Run: headless pygame with SDL's dummy video driver; simulated clock (each Clock.tick advances the game by its frame time, no real sleeping); random seed 0; keys injected as events and as key.get_pressed() state; no mouse input.
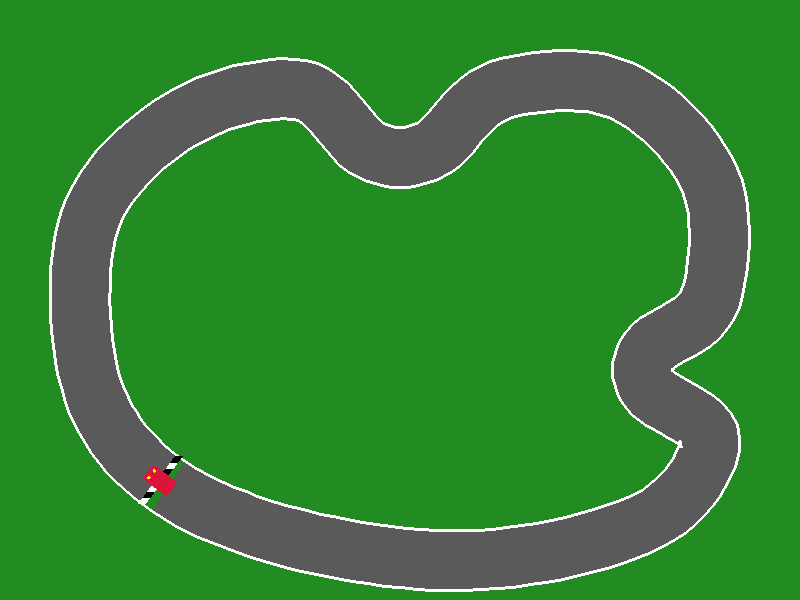
Frame 1 of 4 · flips 1–60 · no input
Frame 2 of 4 · flips 61–180 · tapped SPACE, RETURN · held RIGHT (→), D · screen unchanged from frame 1, image omitted
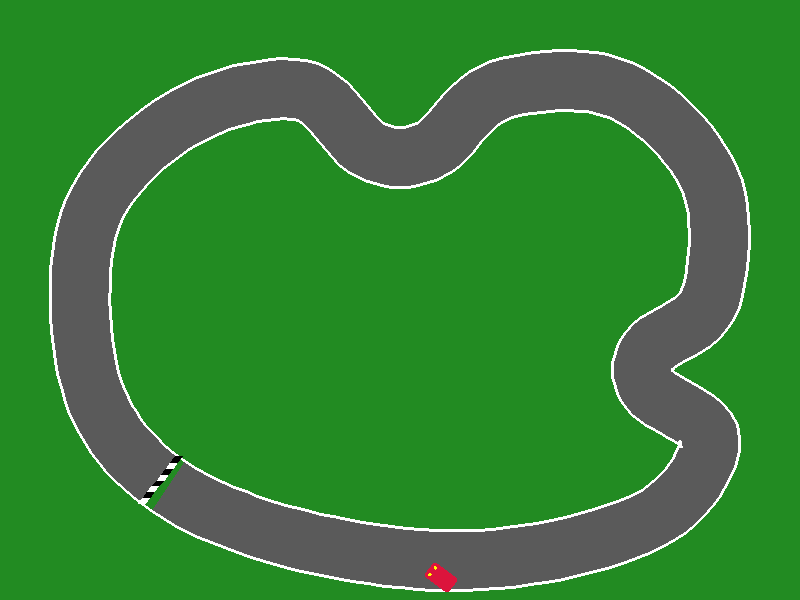
Frame 3 of 4 · flips 181–300 · held DOWN (↓), S
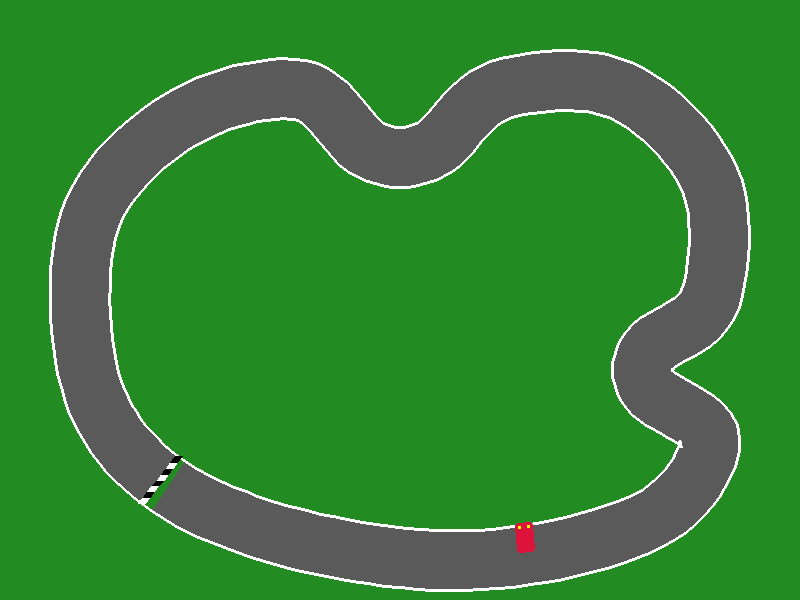
Frame 4 of 4 · flips 301–420 · held LEFT (←), A, UP (↑), W

The pygame program that drew these frames:

import pygame
import math

# Initialize Pygame
pygame.init()
WIDTH, HEIGHT = 800, 600
screen = pygame.display.set_mode((WIDTH, HEIGHT))
clock = pygame.time.Clock()

# Colors
GREEN = (34, 139, 34)
RED = (220, 20, 60)
BLACK = (0, 0, 0)
GRAY = (90, 90, 90)
WHITE = (255, 255, 255)


def catmull_rom_point(p0, p1, p2, p3, t):
    t2 = t * t
    t3 = t2 * t
    x = 0.5 * ((2 * p1[0]) + (-p0[0] + p2[0]) * t +
               (2 * p0[0] - 5 * p1[0] + 4 * p2[0] - p3[0]) * t2 +
               (-p0[0] + 3 * p1[0] - 3 * p2[0] + p3[0]) * t3)
    y = 0.5 * ((2 * p1[1]) + (-p0[1] + p2[1]) * t +
               (2 * p0[1] - 5 * p1[1] + 4 * p2[1] - p3[1]) * t2 +
               (-p0[1] + 3 * p1[1] - 3 * p2[1] + p3[1]) * t3)
    return (x, y)


class Track:
    # Control points for the track's centerline (closed loop). The dip near
    # the top and the kink on the right side keep this from being a plain
    # oval, without needing hard right-angle corners.
    CONTROL_POINTS = [
        (160, 480), (90, 380), (90, 220), (180, 120), (300, 90),
        (370, 150), (430, 150), (500, 90), (620, 90), (710, 180),
        (710, 300), (650, 350), (650, 390), (710, 440), (650, 520),
        (480, 560), (300, 540),
    ]
    HALF_WIDTH = 30
    SUBDIVISIONS = 12

    def __init__(self):
        self.centerline = self._smooth(self.CONTROL_POINTS, self.SUBDIVISIONS)
        self.outer, self.inner = self._boundaries(self.centerline, self.HALF_WIDTH)
        self.road_polygon = self.outer + list(reversed(self.inner))

    @staticmethod
    def _smooth(points, subdivisions):
        n = len(points)
        smoothed = []
        for i in range(n):
            p0, p1 = points[(i - 1) % n], points[i]
            p2, p3 = points[(i + 1) % n], points[(i + 2) % n]
            for j in range(subdivisions):
                smoothed.append(catmull_rom_point(p0, p1, p2, p3, j / subdivisions))
        return smoothed

    @staticmethod
    def _boundaries(points, half_width):
        n = len(points)
        outer, inner = [], []
        for i in range(n):
            prev_p, next_p = points[(i - 1) % n], points[(i + 1) % n]
            dx, dy = next_p[0] - prev_p[0], next_p[1] - prev_p[1]
            length = math.hypot(dx, dy) or 1
            nx, ny = -dy / length, dx / length
            px, py = points[i]
            outer.append((px + nx * half_width, py + ny * half_width))
            inner.append((px - nx * half_width, py - ny * half_width))
        return outer, inner

    def constrain_position(self, x, y, radius):
        """Push (x, y) back inside the road if it strays past the curbs."""
        nearest_i = min(
            range(len(self.centerline)),
            key=lambda i: (self.centerline[i][0] - x) ** 2 + (self.centerline[i][1] - y) ** 2,
        )
        cx, cy = self.centerline[nearest_i]
        dx, dy = x - cx, y - cy
        dist = math.hypot(dx, dy)
        max_dist = max(0.0, self.HALF_WIDTH - radius)
        if dist > max_dist and dist > 0:
            scale = max_dist / dist
            x = cx + dx * scale
            y = cy + dy * scale
        return x, y

    def start_pose(self):
        """Center point and facing angle (degrees, Car convention) at the start line."""
        center = self.centerline[0]
        prev_p, next_p = self.centerline[-1], self.centerline[1]
        tx, ty = next_p[0] - prev_p[0], next_p[1] - prev_p[1]
        length = math.hypot(tx, ty) or 1
        tx, ty = tx / length, ty / length
        angle = math.degrees(math.atan2(ty, -tx)) - 90
        return center, angle

    def draw(self, surface):
        pygame.draw.polygon(surface, GRAY, self.road_polygon)
        pygame.draw.lines(surface, WHITE, True, self.outer, 3)
        pygame.draw.lines(surface, WHITE, True, self.inner, 3)
        self._draw_start_line(surface)

    def _draw_start_line(self, surface):
        center = self.centerline[0]
        prev_p, next_p = self.centerline[-1], self.centerline[1]
        dx, dy = next_p[0] - prev_p[0], next_p[1] - prev_p[1]
        length = math.hypot(dx, dy) or 1
        nx, ny = -dy / length, dx / length
        segments = 8
        for i in range(segments):
            t0 = -self.HALF_WIDTH + (2 * self.HALF_WIDTH) * i / segments
            t1 = -self.HALF_WIDTH + (2 * self.HALF_WIDTH) * (i + 1) / segments
            p0 = (center[0] + nx * t0, center[1] + ny * t0)
            p1 = (center[0] + nx * t1, center[1] + ny * t1)
            color = WHITE if i % 2 == 0 else BLACK
            pygame.draw.line(surface, color, p0, p1, 8)


class Car:
    def __init__(self, x, y, track):
        # Position and dimensions
        self.x = x
        self.y = y
        self.width = 18
        self.height = 30
        self.collision_radius = (self.width + self.height) / 4
        self.track = track

        # Movement physics vectors
        self.speed = 0
        self.max_speed = 6
        self.acceleration = 0.15
        self.brake_deceleration = 0.2
        self.friction = 0.05

        # Steering parameters
        self.angle = 0  # In degrees
        self.turn_speed = 4

        # car surface
        self.original_image = pygame.Surface((self.width, self.height), pygame.SRCALPHA)
        pygame.draw.rect(self.original_image, RED, (0, 0, self.width, self.height), border_radius=3)
        # headlamp positions
        lamp = max(2, self.width // 6)
        lamp_y = self.height - lamp - 3
        pygame.draw.rect(self.original_image, (255, 255, 0), (self.width // 6, lamp_y, lamp, lamp))
        pygame.draw.rect(self.original_image, (255, 255, 0), (self.width - self.width // 6 - lamp, lamp_y, lamp, lamp))

    def update(self, keys):
        # Steering (Only steer if moving)
        if self.speed != 0:
            # Reverse steering logic when backing up
            direction_modifier = 1 if self.speed > 0 else -1
            if keys[pygame.K_LEFT] or keys[pygame.K_a]:
                self.angle += self.turn_speed * direction_modifier
            if keys[pygame.K_RIGHT] or keys[pygame.K_d]:
                self.angle -= self.turn_speed * direction_modifier

        # Acceleration and Braking
        if keys[pygame.K_UP] or keys[pygame.K_w]:
            if self.speed < self.max_speed:
                self.speed += self.acceleration
        elif keys[pygame.K_DOWN] or keys[pygame.K_s]:
            if self.speed > -self.max_speed / 2:  # Reverse is slower
                self.speed -= self.brake_deceleration
        else:
            # slows the car when no keys are pressed
            if self.speed > 0:
                self.speed = max(0, self.speed - self.friction)
            elif self.speed < 0:
                self.speed = min(0, self.speed + self.friction)

        # vector offsets
        radians = math.radians(self.angle + 90)
        self.x -= self.speed * math.cos(radians)
        self.y += self.speed * math.sin(radians)

        # keep the car on the road, between the inner and outer curbs
        self.x, self.y = self.track.constrain_position(self.x, self.y, self.collision_radius)

    def draw(self, surface):
        # Rotate the vehicle surface around its center point
        rotated_image = pygame.transform.rotate(self.original_image, self.angle)
        new_rect = rotated_image.get_rect(center=(self.x, self.y))
        surface.blit(rotated_image, new_rect.topleft)


track = Track()
start_pos, start_angle = track.start_pose()
player_car = Car(*start_pos, track)
player_car.angle = start_angle

# Main Game Loop
running = True
while running:
    clock.tick(60)  # Lock framerate to 60 FPS
    
    # Event Handling
    for event in pygame.event.get():
        if event.type == pygame.QUIT:
            running = False

    # Input state retrieval
    keys = pygame.key.get_pressed()
    
    # Physics & Draw Pipeline
    player_car.update(keys)
    
    screen.fill(GREEN)  # Clear background frame
    track.draw(screen)
    player_car.draw(screen)
    pygame.display.flip()  # Update screen buffer

pygame.quit()
